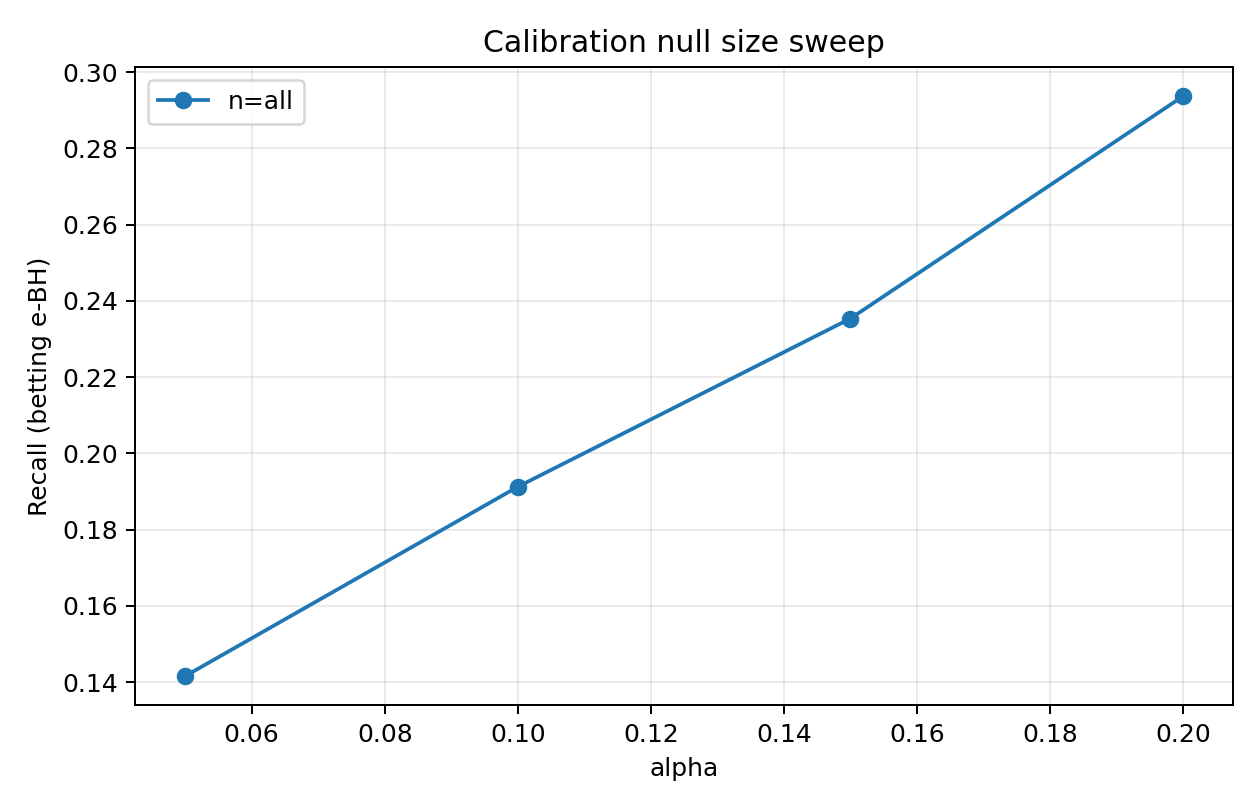

The data file committed next to this chart (first rows):
alpha, num_test_families, num_rejected_families, total_rejections, fp, tp, fdp, recall, mean_family_fdp, score_floor, total_pruned, seed, method, cal_null_size, n_cal
0.05, 249, 53, 74, 1, 73, 0.01351, 0.1274, 0.004016, 0.3, 2228, 0, betting, all, 1867
0.1, 249, 67, 91, 1, 90, 0.01099, 0.1571, 0.004016, 0.3, 2228, 0, betting, all, 1867
0.15, 249, 71, 104, 1, 103, 0.009615, 0.1798, 0.004016, 0.3, 2228, 0, betting, all, 1867
0.2, 249, 75, 109, 1, 108, 0.009174, 0.1885, 0.004016, 0.3, 2228, 0, betting, all, 1867
0.05, 249, 52, 70, 0, 70, 0.0, 0.1365, 0.0, 0.3, 2039, 1, betting, all, 1670
0.1, 249, 69, 99, 4, 95, 0.0404, 0.1852, 0.008032, 0.3, 2039, 1, betting, all, 1670
0.15, 249, 92, 139, 11, 128, 0.07914, 0.2495, 0.01647, 0.3, 2039, 1, betting, all, 1670
0.2, 249, 135, 251, 49, 202, 0.1952, 0.3938, 0.07186, 0.3, 2039, 1, betting, all, 1670
0.05, 249, 60, 70, 0, 70, 0.0, 0.1304, 0.0, 0.3, 2185, 2, betting, all, 2030
0.1, 249, 76, 93, 1, 92, 0.01075, 0.1713, 0.004016, 0.3, 2185, 2, betting, all, 2030
0.15, 249, 81, 115, 1, 114, 0.008696, 0.2123, 0.004016, 0.3, 2185, 2, betting, all, 2030
0.2, 249, 111, 175, 20, 155, 0.1143, 0.2886, 0.02892, 0.3, 2185, 2, betting, all, 2030
0.05, 249, 55, 68, 2, 66, 0.02941, 0.1193, 0.006024, 0.3, 2645, 3, betting, all, 1757
0.1, 249, 72, 90, 4, 86, 0.04444, 0.1555, 0.01406, 0.3, 2645, 3, betting, all, 1757
0.15, 249, 75, 101, 7, 94, 0.06931, 0.17, 0.01606, 0.3, 2645, 3, betting, all, 1757
0.2, 249, 103, 149, 16, 133, 0.1074, 0.2405, 0.0328, 0.3, 2645, 3, betting, all, 1757
0.05, 249, 62, 85, 2, 83, 0.02353, 0.1376, 0.008032, 0.3, 2590, 4, betting, all, 1674
0.1, 249, 83, 125, 12, 113, 0.096, 0.1874, 0.01763, 0.3, 2590, 4, betting, all, 1674
0.15, 249, 90, 152, 16, 136, 0.1053, 0.2255, 0.02332, 0.3, 2590, 4, betting, all, 1674
0.2, 249, 97, 167, 19, 148, 0.1138, 0.2454, 0.03058, 0.3, 2590, 4, betting, all, 1674
0.05, 249, 45, 51, 3, 48, 0.05882, 0.08633, 0.01205, 0.3, 2149, 5, betting, all, 1798
0.1, 249, 75, 98, 11, 87, 0.1122, 0.1565, 0.02979, 0.3, 2149, 5, betting, all, 1798
0.15, 249, 85, 128, 14, 114, 0.1094, 0.205, 0.03612, 0.3, 2149, 5, betting, all, 1798
0.2, 249, 102, 162, 26, 136, 0.1605, 0.2446, 0.05972, 0.3, 2149, 5, betting, all, 1798
0.05, 249, 54, 65, 1, 64, 0.01538, 0.1199, 0.002008, 0.3, 2184, 6, betting, all, 2002
0.1, 249, 73, 89, 3, 86, 0.03371, 0.161, 0.01004, 0.3, 2184, 6, betting, all, 2002
0.15, 249, 99, 134, 9, 125, 0.06716, 0.2341, 0.02811, 0.3, 2184, 6, betting, all, 2002
0.2, 249, 107, 153, 15, 138, 0.09804, 0.2584, 0.03815, 0.3, 2184, 6, betting, all, 2002
0.05, 249, 60, 77, 4, 73, 0.05195, 0.1304, 0.01606, 0.3, 2167, 7, betting, all, 1703
0.1, 249, 77, 101, 6, 95, 0.05941, 0.1696, 0.0241, 0.3, 2167, 7, betting, all, 1703
0.15, 249, 88, 123, 6, 117, 0.04878, 0.2089, 0.0241, 0.3, 2167, 7, betting, all, 1703
0.2, 249, 102, 153, 15, 138, 0.09804, 0.2464, 0.03481, 0.3, 2167, 7, betting, all, 1703
0.05, 249, 64, 85, 5, 80, 0.05882, 0.1619, 0.01104, 0.3, 1955, 8, betting, all, 2430
0.1, 249, 82, 115, 7, 108, 0.06087, 0.2186, 0.01707, 0.3, 1955, 8, betting, all, 2430
0.15, 249, 97, 138, 12, 126, 0.08696, 0.2551, 0.03119, 0.3, 1955, 8, betting, all, 2430
0.2, 249, 101, 145, 14, 131, 0.09655, 0.2652, 0.03333, 0.3, 1955, 8, betting, all, 2430
0.05, 249, 59, 86, 3, 83, 0.03488, 0.1443, 0.006827, 0.3, 2582, 9, betting, all, 1544
0.1, 249, 65, 96, 3, 93, 0.03125, 0.1617, 0.006827, 0.3, 2582, 9, betting, all, 1544
0.15, 249, 84, 130, 6, 124, 0.04615, 0.2157, 0.01386, 0.3, 2582, 9, betting, all, 1544
0.2, 249, 99, 163, 12, 151, 0.07362, 0.2626, 0.02557, 0.3, 2582, 9, betting, all, 1544
0.05, 249, 62, 75, 0, 75, 0.0, 0.1678, 0.0, 0.3, 1806, 10, betting, all, 1989
0.1, 249, 73, 89, 1, 88, 0.01124, 0.1969, 0.004016, 0.3, 1806, 10, betting, all, 1989
0.15, 249, 84, 107, 5, 102, 0.04673, 0.2282, 0.01606, 0.3, 1806, 10, betting, all, 1989
0.2, 249, 102, 133, 11, 122, 0.08271, 0.2729, 0.02878, 0.3, 1806, 10, betting, all, 1989
0.05, 249, 76, 91, 2, 89, 0.02198, 0.1667, 0.006024, 0.3, 1784, 11, betting, all, 1768
0.1, 249, 94, 127, 7, 120, 0.05512, 0.2247, 0.01908, 0.3, 1784, 11, betting, all, 1768
0.15, 249, 100, 150, 12, 138, 0.08, 0.2584, 0.0251, 0.3, 1784, 11, betting, all, 1768
0.2, 249, 122, 202, 25, 177, 0.1238, 0.3315, 0.04254, 0.3, 1784, 11, betting, all, 1768
0.05, 249, 56, 75, 0, 75, 0.0, 0.1374, 0.0, 0.3, 2177, 12, betting, all, 1983
0.1, 249, 67, 95, 0, 95, 0.0, 0.174, 0.0, 0.3, 2177, 12, betting, all, 1983
0.15, 249, 73, 105, 2, 103, 0.01905, 0.1886, 0.004016, 0.3, 2177, 12, betting, all, 1983
0.2, 249, 96, 152, 11, 141, 0.07237, 0.2582, 0.01496, 0.3, 2177, 12, betting, all, 1983
0.05, 249, 69, 90, 2, 88, 0.02222, 0.1648, 0.008032, 0.3, 1737, 13, betting, all, 2071
0.1, 249, 90, 124, 7, 117, 0.05645, 0.2191, 0.02343, 0.3, 1737, 13, betting, all, 2071
0.15, 249, 96, 156, 11, 145, 0.07051, 0.2715, 0.02601, 0.3, 1737, 13, betting, all, 2071
0.2, 249, 117, 197, 17, 180, 0.08629, 0.3371, 0.03578, 0.3, 1737, 13, betting, all, 2071
0.05, 249, 58, 68, 2, 66, 0.02941, 0.1193, 0.006024, 0.3, 2112, 14, betting, all, 1887
0.1, 249, 81, 112, 7, 105, 0.0625, 0.1899, 0.0174, 0.3, 2112, 14, betting, all, 1887
0.15, 249, 91, 148, 13, 135, 0.08784, 0.2441, 0.02505, 0.3, 2112, 14, betting, all, 1887
0.2, 249, 102, 173, 21, 152, 0.1214, 0.2749, 0.02735, 0.3, 2112, 14, betting, all, 1887
... 20 more rows
